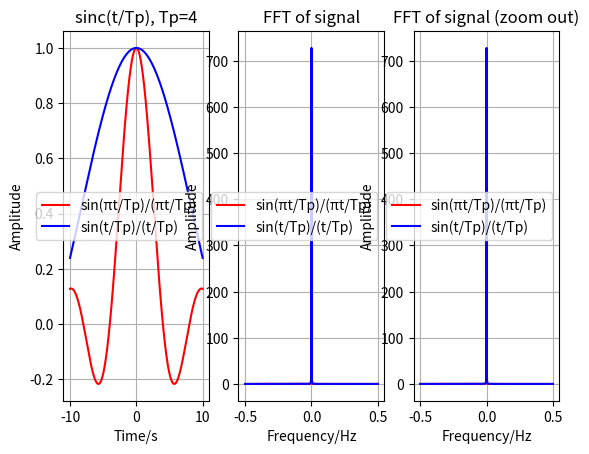

Generate this figure with matplotlib:
import numpy as np
import matplotlib.pyplot as plt


# =========================define sinc
# ---------------normalized
def sinc1(x):
    PI = np.pi
    x = np.array(x)
    y = np.where(np.abs(PI * x) < 1e-38, 1.0, np.sin(PI * x) / (PI * x))
    return y


# ---------------denormalized
def sinc2(x):
    y = np.where(np.abs(x) < 1e-38, 1.0, np.sin(x) / x)
    return y


# =========================test sinc definition
a = [1e-15, 1, 1 / 2]
print(a)

print("by numpy: ", np.sinc(a))
print(a)
print("by sinc1: ", sinc1(a))
print(a)
print("by sinc2: ", sinc2(a))
print(a)

# =========================test sinc definition

Ns = 1024
Tp = 4
t = np.linspace(-10, 10, Ns)
y1 = sinc1(t / Tp)
y2 = sinc2(t / Tp)

y1fft = np.fft.fftshift(np.fft.fft(y1))
y2fft = np.fft.fftshift(np.fft.fft(y2))
f = np.fft.fftshift(np.fft.fftfreq(Ns))

# y1fft = np.fft.fft(y1)
# y2fft = np.fft.fft(y2)
# f = np.fft.fftfreq(Ns)

plt.figure()
plt.subplot(131)
plt.plot(t, y1, 'r')
plt.plot(t, y2, '-b')
plt.title('sinc(t/Tp), ' + "Tp=" + str(Tp))
plt.xlabel('Time/s')
plt.ylabel('Amplitude')
plt.legend(['sin(πt/Tp)/(πt/Tp)', 'sin(t/Tp)/(t/Tp)'])
plt.grid()

plt.subplot(132)
plt.plot(f, np.abs(y1fft), '-r')
plt.plot(f, np.abs(y2fft), '-b')
plt.title('FFT of signal')
plt.xlabel('Frequency/Hz')
plt.ylabel('Amplitude')
plt.legend(['sin(πt/Tp)/(πt/Tp)', 'sin(t/Tp)/(t/Tp)'])
plt.grid()

plt.subplot(133)
plt.plot(f, np.abs(y1fft), '-r')
plt.plot(f, np.abs(y2fft), '-b')
plt.title('FFT of signal (zoom out)')
plt.xlabel('Frequency/Hz')
plt.ylabel('Amplitude')
plt.legend(['sin(πt/Tp)/(πt/Tp)', 'sin(t/Tp)/(t/Tp)'])
plt.grid()
plt.show()
